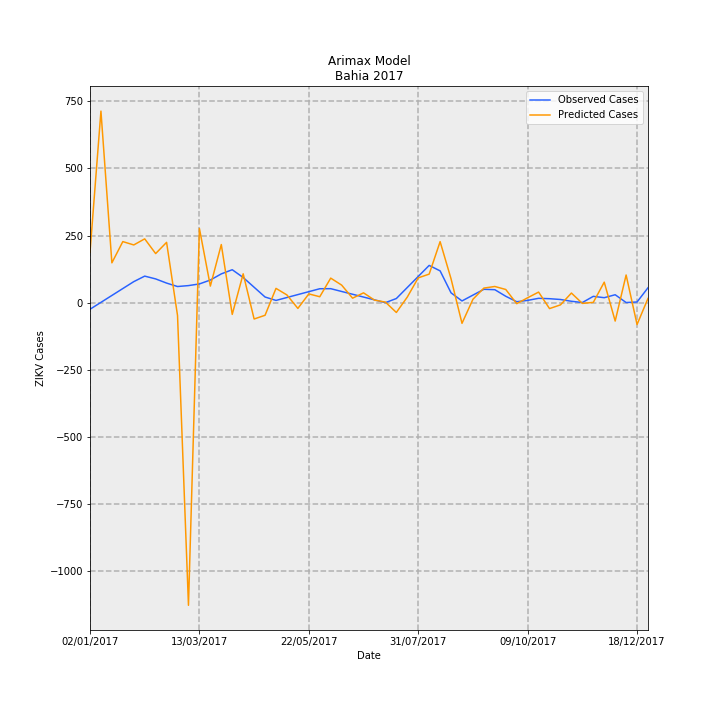

The table this chart was drawn from, first rows:
Date, predictions_incidence, observed_incidence, Predicted Cases, Observed Cases, error
02/01/2017, 1.226, -0.1568, 188.2, -24.06, 212.2
09/01/2017, 4.65, 0.01074, 713.5, 1.648, 711.9
16/01/2017, 0.9696, 0.1783, 148.8, 27.35, 121.4
23/01/2017, 1.485, 0.3458, 227.8, 53.06, 174.8
30/01/2017, 1.404, 0.5133, 215.4, 78.76, 136.6
06/02/2017, 1.551, 0.6472, 238, 99.31, 138.7
13/02/2017, 1.194, 0.5795, 183.2, 88.93, 94.31
20/02/2017, 1.467, 0.4783, 225, 73.39, 151.6
27/02/2017, -0.3085, 0.3947, -47.34, 60.57, -107.9
06/03/2017, -7.338, 0.4174, -1126, 64.04, -1190
13/03/2017, 1.803, 0.4577, 276.7, 70.23, 206.5
20/03/2017, 0.4054, 0.5524, 62.21, 84.77, -22.56
27/03/2017, 1.413, 0.7016, 216.8, 107.7, 109.2
03/04/2017, -0.2814, 0.8025, -43.18, 123.1, -166.3
10/04/2017, 0.7033, 0.614, 107.9, 94.21, 13.7
17/04/2017, -0.3928, 0.3772, -60.28, 57.89, -118.2
24/04/2017, -0.3026, 0.1405, -46.43, 21.56, -67.99
01/05/2017, 0.3499, 0.05759, 53.7, 8.837, 44.86
08/05/2017, 0.1904, 0.1285, 29.21, 19.72, 9.494
15/05/2017, -0.136, 0.1994, -20.87, 30.6, -51.47
22/05/2017, 0.2161, 0.2703, 33.16, 41.47, -8.312
29/05/2017, 0.147, 0.3412, 22.56, 52.35, -29.79
05/06/2017, 0.5986, 0.3427, 91.86, 52.59, 39.26
12/06/2017, 0.4294, 0.275, 65.89, 42.19, 23.7
19/06/2017, 0.1118, 0.2072, 17.15, 31.79, -14.64
26/06/2017, 0.2418, 0.1394, 37.1, 21.39, 15.71
03/07/2017, 0.06537, 0.07161, 10.03, 10.99, -0.9582
10/07/2017, 0.01678, 0.003831, 2.575, 0.5878, 1.988
17/07/2017, -0.2344, 0.1038, -35.96, 15.93, -51.89
24/07/2017, 0.1393, 0.3715, 21.38, 57.01, -35.63
31/07/2017, 0.605, 0.6393, 92.83, 98.09, -5.261
07/08/2017, 0.6961, 0.907, 106.8, 139.2, -32.36
14/08/2017, 1.484, 0.7744, 227.7, 118.8, 108.9
21/08/2017, 0.5807, 0.2414, 89.11, 37.04, 52.07
28/08/2017, -0.4982, 0.04539, -76.44, 6.965, -83.41
04/09/2017, 0.0856, 0.1865, 13.13, 28.61, -15.48
11/09/2017, 0.3569, 0.3275, 54.76, 50.26, 4.504
18/09/2017, 0.396, 0.3182, 60.76, 48.82, 11.94
25/09/2017, 0.3231, 0.1584, 49.57, 24.3, 25.27
02/10/2017, -0.02146, 0.02607, -3.293, 4.0, -7.293
09/10/2017, 0.1224, 0.0587, 18.78, 9.008, 9.776
16/10/2017, 0.26, 0.1089, 39.89, 16.71, 23.18
23/10/2017, -0.1405, 0.09959, -21.56, 15.28, -36.84
30/10/2017, -0.05018, 0.08035, -7.7, 12.33, -20.03
06/11/2017, 0.2366, 0.03696, 36.31, 5.671, 30.64
13/11/2017, -0.01462, 0.006517, -2.243, 1.0, -3.243
20/11/2017, 0.01048, 0.1564, 1.608, 24.0, -22.39
27/11/2017, 0.5007, 0.1238, 76.84, 19.0, 57.84
04/12/2017, -0.4429, 0.1955, -67.97, 30, -97.97
11/12/2017, 0.6745, 0.006517, 103.5, 1.0, 102.5
18/12/2017, -0.5267, 0.01955, -80.82, 3.0, -83.82
25/12/2017, 0.1064, 0.365, 16.32, 56.0, -39.68
